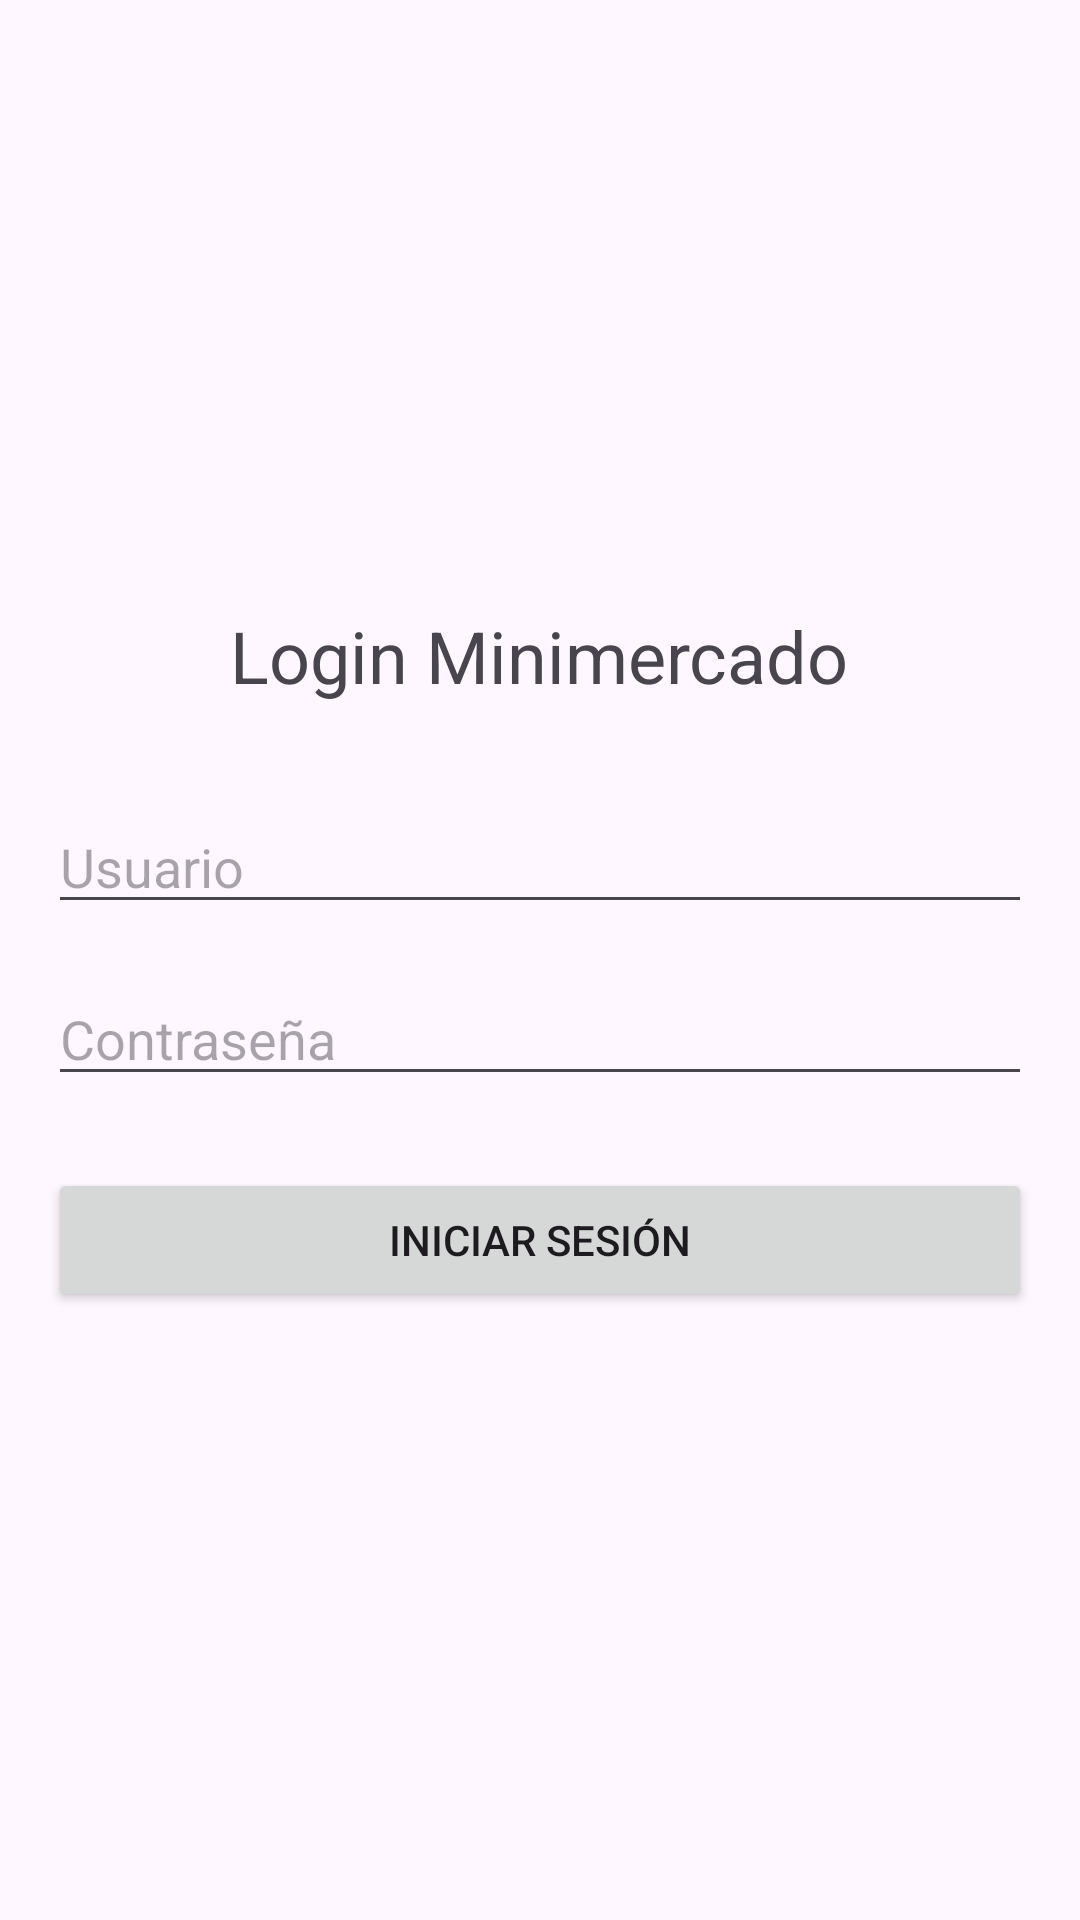

Produce the Android XML layout that renders to this screen, including the resource entries it uses.
<!-- AndroidManifest.xml: application theme Theme.Sena -->
<!-- res/layout/activity_login.xml -->
<?xml version="1.0" encoding="utf-8"?>
<LinearLayout xmlns:android="http://schemas.android.com/apk/res/android"
    android:layout_width="match_parent"
    android:layout_height="match_parent"
    android:orientation="vertical"
    android:padding="16dp"
    android:gravity="center">

    <TextView
        android:layout_width="wrap_content"
        android:layout_height="wrap_content"
        android:layout_marginBottom="32dp"
        android:text="Login Minimercado"
        android:textSize="24sp" />

    <EditText
        android:id="@+id/et_username"
        android:layout_width="match_parent"
        android:layout_height="wrap_content"
        android:hint="Usuario"
        android:inputType="textPersonName"
        android:layout_marginBottom="16dp"/>

    <EditText
        android:id="@+id/et_password"
        android:layout_width="match_parent"
        android:layout_height="wrap_content"
        android:hint="Contraseña"
        android:inputType="textPassword"
        android:layout_marginBottom="24dp"/>

    <Button
        android:id="@+id/btn_login"
        android:layout_width="match_parent"
        android:layout_height="wrap_content"
        android:text="Iniciar Sesión"/>

</LinearLayout>
<!-- resources referenced by this layout -->
<resources>
  <style name="Theme.Sena" parent="Base.Theme.Sena" />
  <style name="Base.Theme.Sena" parent="Theme.Material3.DayNight.NoActionBar">
          
          
      </style>
</resources>
